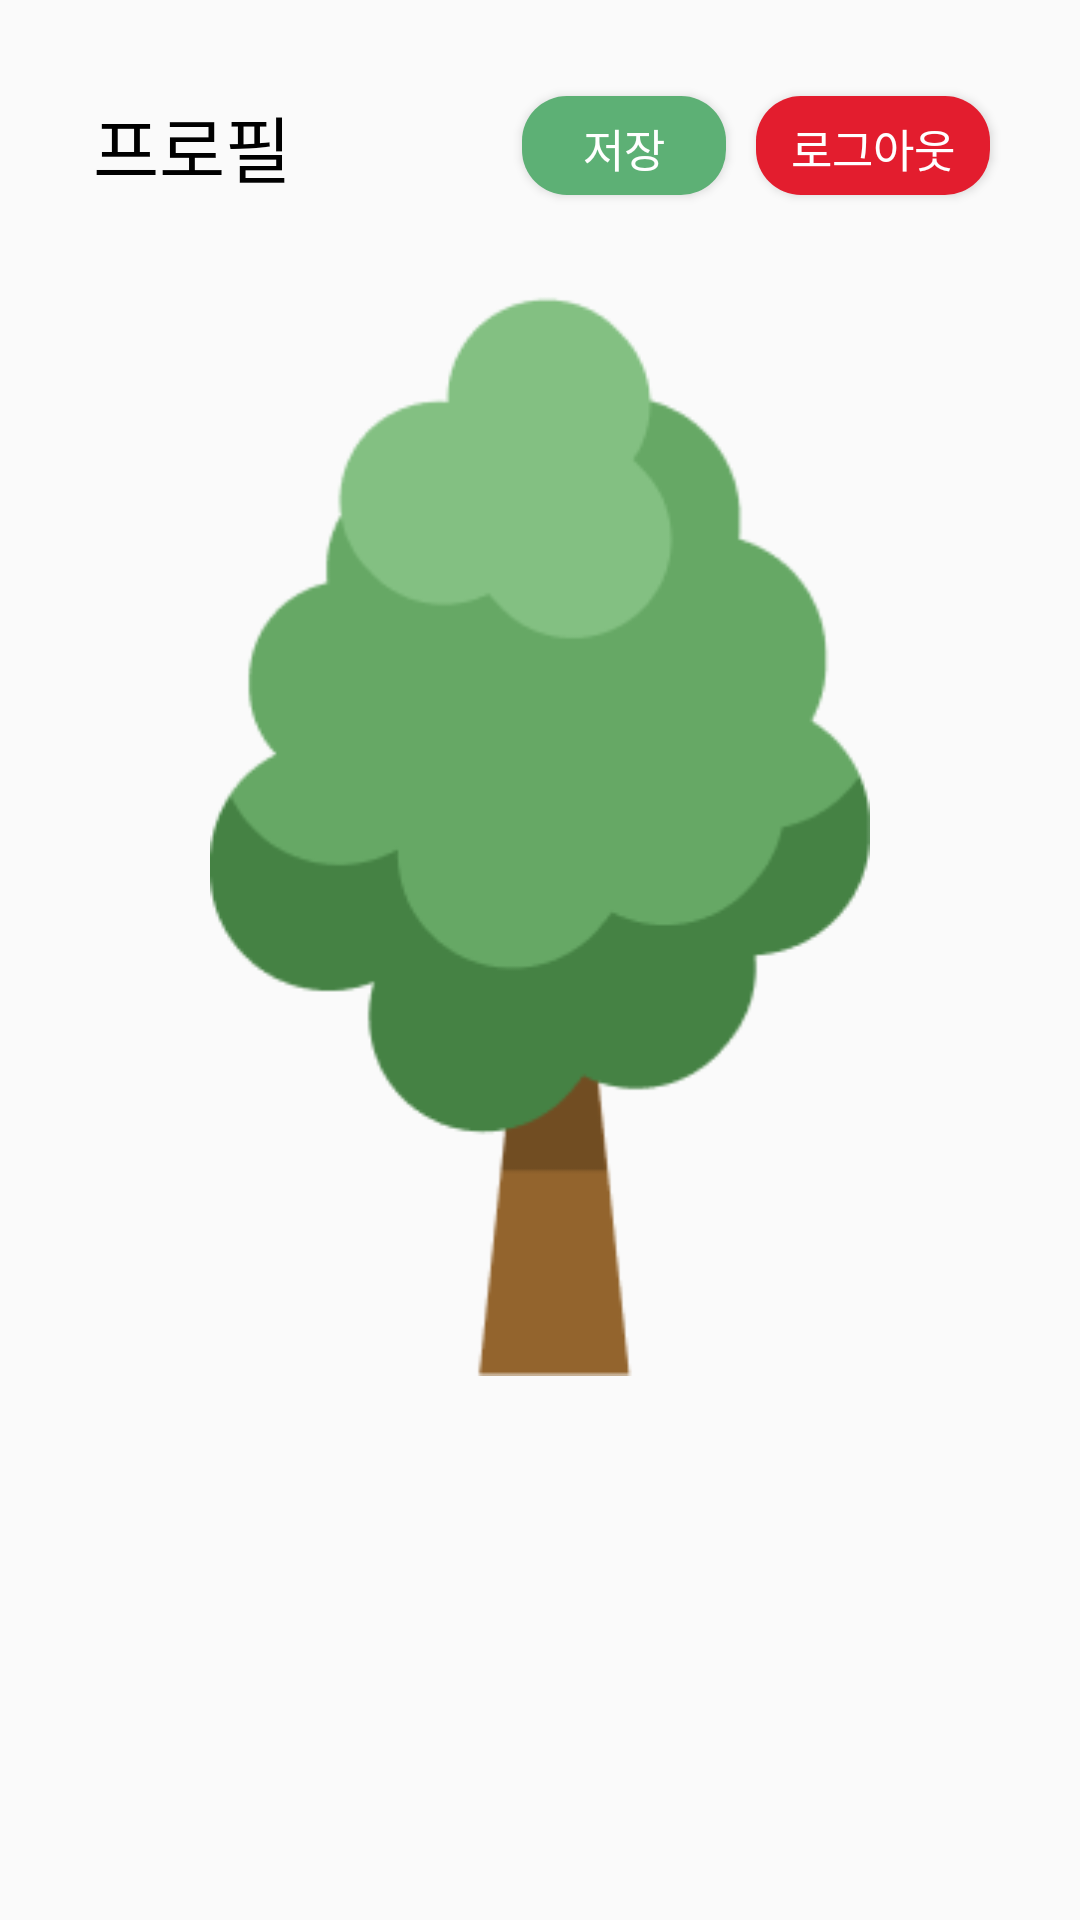

Android layout source for this screen:
<!-- AndroidManifest.xml: application theme Theme.GreenDev -->
<!-- res/layout/fragment_profile.xml -->
<?xml version="1.0" encoding="utf-8"?>
<layout
    xmlns:android="http://schemas.android.com/apk/res/android"
    xmlns:app="http://schemas.android.com/apk/res-auto"
    xmlns:tools="http://schemas.android.com/tools"
    tools:context=".view.activity.MainActivity">
    <androidx.constraintlayout.widget.ConstraintLayout
        android:layout_width="match_parent"
        android:layout_height="match_parent">

        <TextView
            android:id="@+id/title_text"
            android:layout_width="wrap_content"
            android:layout_height="wrap_content"
            android:text="프로필"
            android:fontFamily="@font/gmarketsansttfmedium"
            android:textSize="24sp"
            android:textColor="@color/black"
            app:layout_constraintStart_toStartOf="parent"
            app:layout_constraintTop_toTopOf="parent"
            android:layout_marginStart="31dp"
            android:layout_marginTop="31dp"/>

        <Button
            android:id="@+id/save_button"
            android:layout_width="68dp"
            android:layout_height="33dp"
            app:layout_constraintTop_toTopOf="@+id/title_text"
            app:layout_constraintBottom_toBottomOf="@id/title_text"
            app:layout_constraintEnd_toStartOf="@+id/logout_button"
            android:layout_marginEnd="10dp"
            android:paddingTop="2dp"
            android:text="저장"
            android:textSize="15sp"
            android:textColor="@color/white"
            android:fontFamily="@font/gmarketsansttfmedium"
            android:background="@drawable/round_background"/>

        <Button
            android:id="@+id/logout_button"
            android:layout_width="78dp"
            android:layout_height="33dp"
            app:layout_constraintTop_toTopOf="@+id/title_text"
            app:layout_constraintBottom_toBottomOf="@id/title_text"
            app:layout_constraintEnd_toEndOf="parent"
            android:layout_marginEnd="30dp"
            android:paddingTop="2dp"
            android:text="로그아웃"
            android:textSize="15sp"
            android:textColor="@color/white"
            android:fontFamily="@font/gmarketsansttfmedium"
            android:background="@drawable/round_background"
            android:backgroundTint="#E31D2E"/>

        <FrameLayout
            android:id="@+id/profile_tree"
            android:layout_width="220dp"
            android:layout_height="373dp"
            app:layout_constraintStart_toStartOf="parent"
            app:layout_constraintEnd_toEndOf="parent"
            app:layout_constraintTop_toBottomOf="@id/title_text"
            android:layout_marginTop="20dp">
            <ImageView
                android:layout_width="match_parent"
                android:layout_height="match_parent"
                android:src="@drawable/ic_tree" />
        </FrameLayout>

        <TextView
            android:id="@+id/emptyText"
            android:layout_width="wrap_content"
            android:layout_height="wrap_content"
            app:layout_constraintStart_toStartOf="parent"
            app:layout_constraintEnd_toEndOf="parent"
            app:layout_constraintBottom_toBottomOf="parent"
            app:layout_constraintTop_toTopOf="@+id/badgeItemRecyclerView"
            android:text="보유중인 뱃지가 없습니다."
            android:fontFamily="@font/gmarketsansttfmedium"
            android:textSize="15sp"
            android:textColor="@color/black"
            android:visibility="invisible"/>


        <androidx.recyclerview.widget.RecyclerView
            android:id="@+id/badgeItemRecyclerView"
            android:layout_width="0dp"
            android:layout_height="0dp"
            app:layout_constraintStart_toStartOf="parent"
            app:layout_constraintEnd_toEndOf="parent"
            app:layout_constraintBottom_toBottomOf="parent"
            app:layout_constraintTop_toBottomOf="@+id/profile_tree"
            android:layout_marginTop="30dp"
            tools:listitem="@layout/badge_item"
            app:layoutManager="androidx.recyclerview.widget.GridLayoutManager"
            app:spanCount="5"/>
    </androidx.constraintlayout.widget.ConstraintLayout>
</layout>
<!-- res/layout/badge_item.xml (included above) -->
<?xml version="1.0" encoding="utf-8"?>
<LinearLayout xmlns:android="http://schemas.android.com/apk/res/android"
    android:layout_width="80dp"
    android:layout_height="80dp">
    <ImageView
        android:id="@+id/badgeImage"
        android:layout_width="match_parent"
        android:layout_height="match_parent"
        android:padding="10dp"/>
</LinearLayout>
<!-- resources referenced by this layout -->
<resources>
  <color name="black">#FF000000</color>
  <color name="white">#FFFFFFFF</color>
  <!-- drawable ic_tree: png bitmap (drawable, 8578 bytes) -->
  <!-- drawable round_background (drawable) -->
  <?xml version="1.0" encoding="utf-8"?>
  <shape xmlns:android="http://schemas.android.com/apk/res/android"
      android:shape="rectangle">
      <solid android:color="@color/button_color"/>
      <corners
          android:bottomLeftRadius="15dp"
          android:bottomRightRadius="15dp"
          android:topLeftRadius="15dp"
          android:topRightRadius="15dp"/>
  </shape>
  <style name="Theme.GreenDev" parent="Theme.AppCompat.DayNight.NoActionBar">
          
          <item name="colorPrimary">@color/button_color</item>
          <item name="colorPrimaryVariant">@color/purple_700</item>
          <item name="colorOnPrimary">@color/white</item>
          
          <item name="colorSecondary">@color/teal_200</item>
          <item name="colorSecondaryVariant">@color/teal_700</item>
          <item name="colorOnSecondary">@color/black</item>
          
          <item name="android:statusBarColor">?attr/colorPrimaryVariant</item>
          
      </style>
  <color name="button_color">#5DB075</color>
  <color name="purple_700">#FF3700B3</color>
  <color name="teal_200">#FF03DAC5</color>
  <color name="teal_700">#FF018786</color>
</resources>
